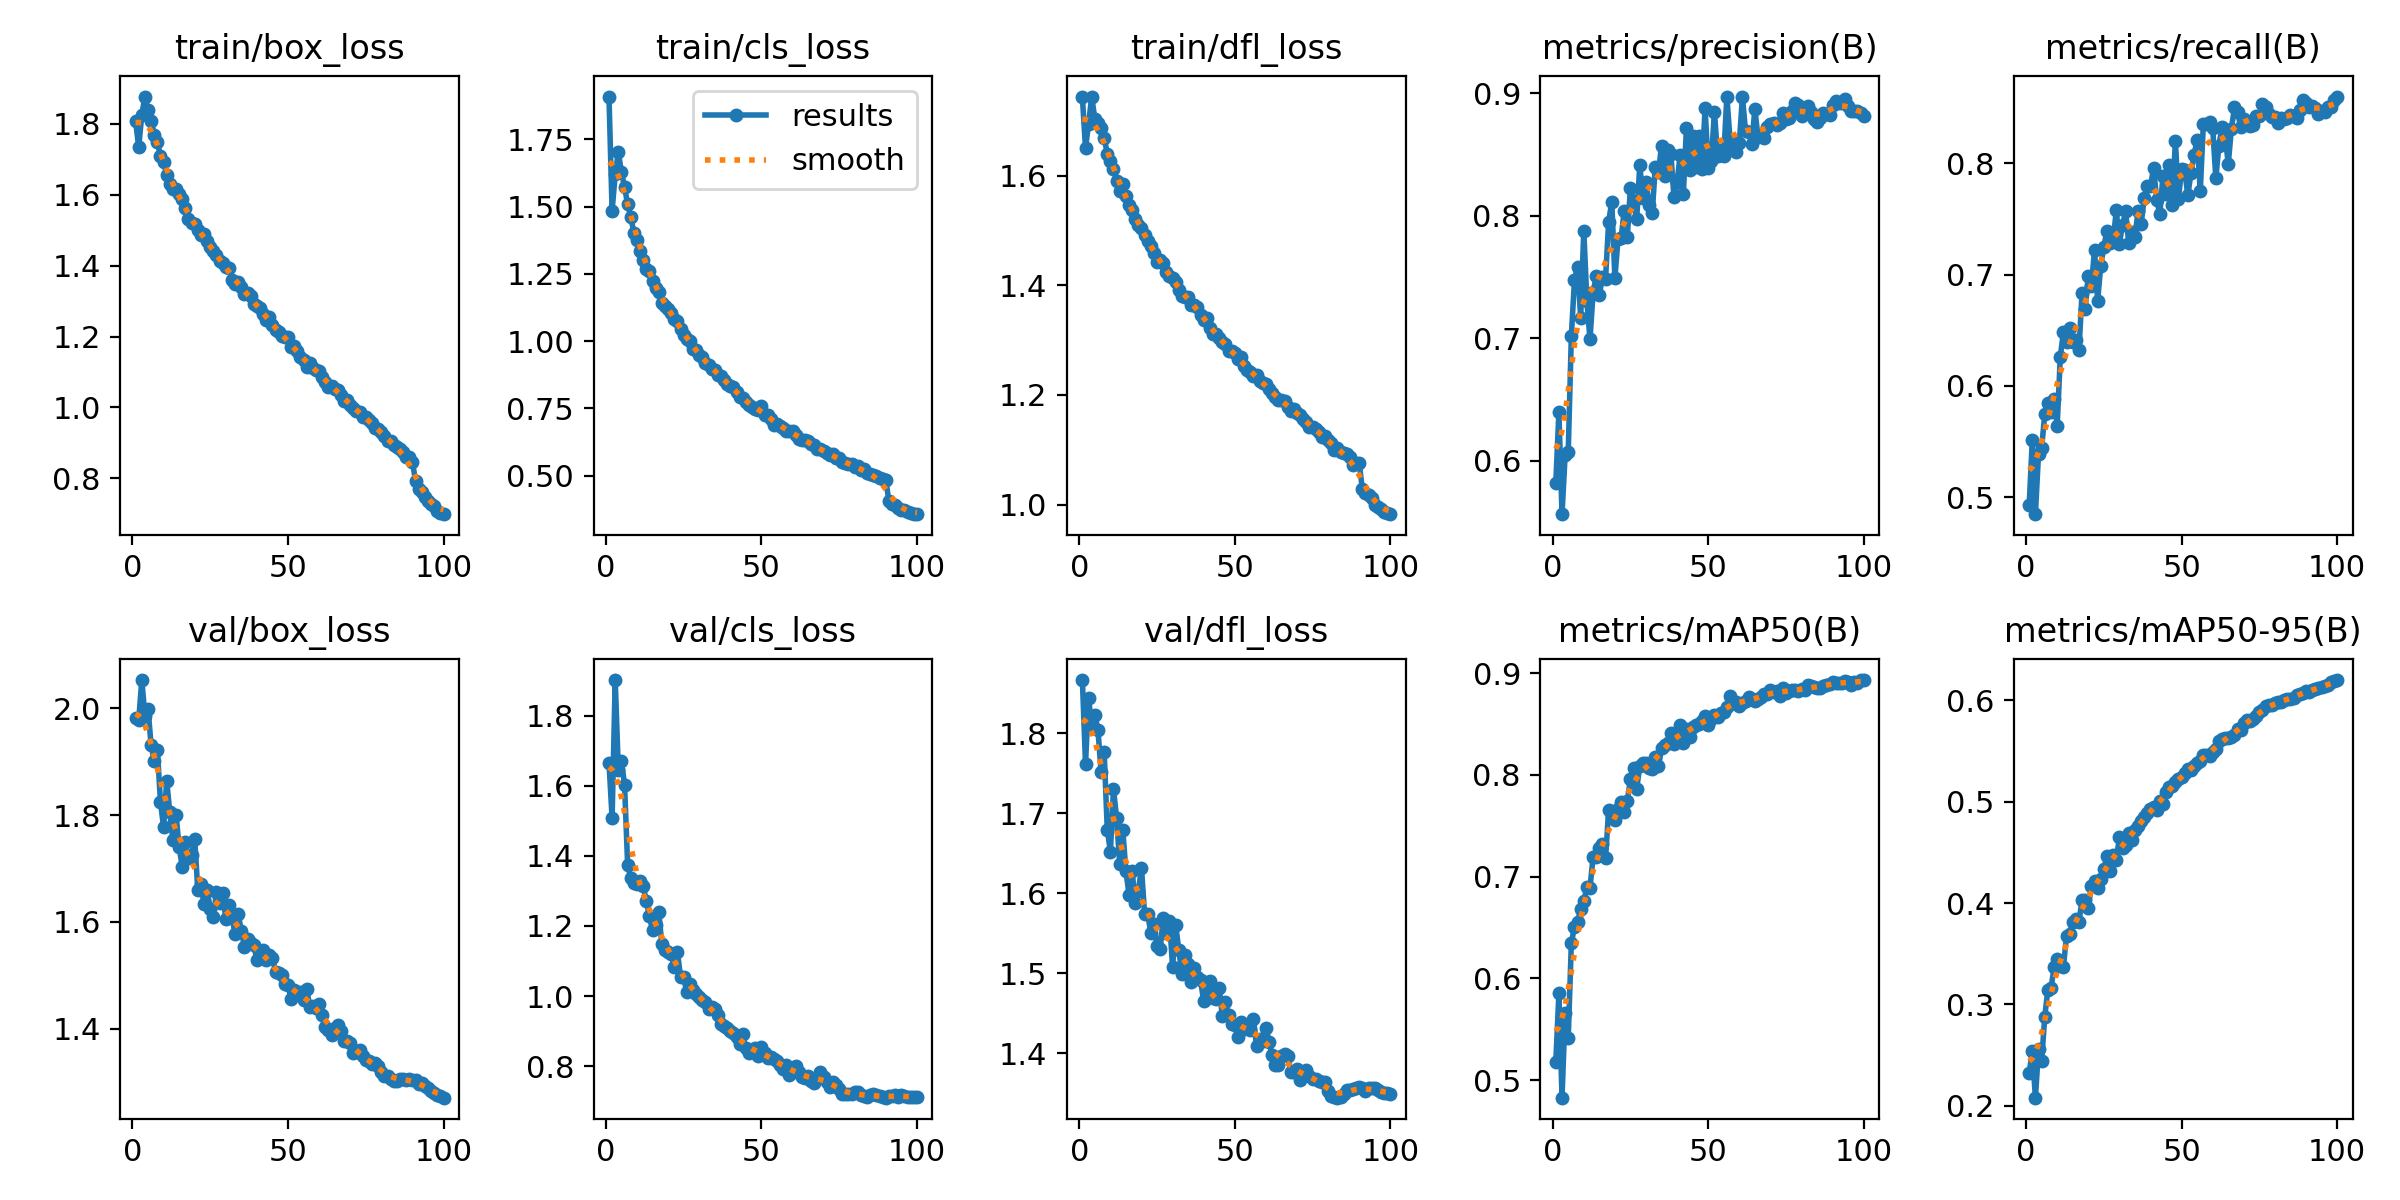

The table this chart was drawn from, first rows:
epoch, train/box_loss, train/cls_loss, train/dfl_loss, metrics/precision(B), metrics/recall(B), metrics/mAP50(B), metrics/mAP50-95(B), val/box_loss, val/cls_loss, val/dfl_loss, lr/pg0, lr/pg1, lr/pg2
1, 1.808, 1.909, 1.743, 0.5813, 0.493, 0.5176, 0.2324, 1.982, 1.666, 1.867, 0.003327, 0.003327, 0.003327
2, 1.735, 1.484, 1.65, 0.6396, 0.5511, 0.5854, 0.2539, 1.978, 1.507, 1.762, 0.006594, 0.006594, 0.006594
3, 1.826, 1.62, 1.695, 0.5563, 0.4846, 0.4829, 0.208, 2.053, 1.901, 1.844, 0.009796, 0.009796, 0.009796
4, 1.877, 1.702, 1.744, 0.6042, 0.539, 0.5658, 0.2557, 1.986, 1.645, 1.808, 0.009703, 0.009703, 0.009703
5, 1.839, 1.629, 1.704, 0.6069, 0.5439, 0.5415, 0.2438, 1.998, 1.67, 1.823, 0.009703, 0.009703, 0.009703
6, 1.807, 1.572, 1.696, 0.7018, 0.5745, 0.6346, 0.2878, 1.93, 1.603, 1.805, 0.009604, 0.009604, 0.009604
7, 1.77, 1.509, 1.688, 0.7471, 0.5843, 0.6507, 0.3145, 1.901, 1.373, 1.752, 0.009505, 0.009505, 0.009505
8, 1.749, 1.461, 1.669, 0.7583, 0.5769, 0.6553, 0.3159, 1.923, 1.337, 1.777, 0.009406, 0.009406, 0.009406
9, 1.709, 1.403, 1.641, 0.7167, 0.5884, 0.6681, 0.3365, 1.825, 1.322, 1.68, 0.009307, 0.009307, 0.009307
10, 1.693, 1.376, 1.628, 0.7877, 0.5641, 0.6757, 0.3443, 1.777, 1.32, 1.652, 0.009208, 0.009208, 0.009208
11, 1.656, 1.336, 1.612, 0.7303, 0.626, 0.6894, 0.3393, 1.864, 1.328, 1.73, 0.009109, 0.009109, 0.009109
12, 1.63, 1.301, 1.59, 0.6989, 0.6482, 0.6893, 0.337, 1.805, 1.314, 1.694, 0.00901, 0.00901, 0.00901
13, 1.617, 1.268, 1.572, 0.7377, 0.6393, 0.7193, 0.3678, 1.753, 1.272, 1.637, 0.008911, 0.008911, 0.008911
14, 1.615, 1.259, 1.585, 0.7506, 0.6518, 0.7189, 0.3698, 1.801, 1.228, 1.679, 0.008812, 0.008812, 0.008812
15, 1.601, 1.224, 1.563, 0.7351, 0.6397, 0.7278, 0.3816, 1.74, 1.187, 1.627, 0.008713, 0.008713, 0.008713
16, 1.587, 1.199, 1.547, 0.7501, 0.6416, 0.7323, 0.3846, 1.703, 1.203, 1.599, 0.008614, 0.008614, 0.008614
17, 1.562, 1.184, 1.538, 0.7485, 0.6321, 0.7179, 0.3817, 1.75, 1.24, 1.627, 0.008515, 0.008515, 0.008515
18, 1.532, 1.141, 1.521, 0.7951, 0.6838, 0.7659, 0.4029, 1.719, 1.147, 1.588, 0.008416, 0.008416, 0.008416
19, 1.519, 1.131, 1.51, 0.8112, 0.6692, 0.7594, 0.4033, 1.725, 1.132, 1.603, 0.008317, 0.008317, 0.008317
20, 1.518, 1.12, 1.504, 0.7491, 0.6988, 0.7557, 0.3952, 1.756, 1.124, 1.632, 0.008218, 0.008218, 0.008218
21, 1.502, 1.104, 1.492, 0.7807, 0.6894, 0.766, 0.4173, 1.659, 1.12, 1.574, 0.008119, 0.008119, 0.008119
22, 1.486, 1.082, 1.482, 0.7821, 0.7221, 0.7733, 0.4221, 1.671, 1.082, 1.574, 0.00802, 0.00802, 0.00802
23, 1.488, 1.076, 1.471, 0.8037, 0.6762, 0.7632, 0.4144, 1.633, 1.125, 1.551, 0.007921, 0.007921, 0.007921
24, 1.469, 1.045, 1.46, 0.7828, 0.7078, 0.774, 0.4242, 1.661, 1.056, 1.561, 0.007822, 0.007822, 0.007822
25, 1.452, 1.021, 1.442, 0.8229, 0.7249, 0.7964, 0.4331, 1.624, 1.053, 1.534, 0.007723, 0.007723, 0.007723
26, 1.44, 1.006, 1.446, 0.8121, 0.7396, 0.8071, 0.4464, 1.609, 1.012, 1.53, 0.007624, 0.007624, 0.007624
27, 1.431, 0.9985, 1.441, 0.7968, 0.7284, 0.7859, 0.4318, 1.656, 1.033, 1.57, 0.007525, 0.007525, 0.007525
28, 1.412, 0.9702, 1.424, 0.8413, 0.7305, 0.8088, 0.4472, 1.636, 1.018, 1.55, 0.007426, 0.007426, 0.007426
29, 1.407, 0.9653, 1.416, 0.8144, 0.7577, 0.8119, 0.442, 1.655, 1.007, 1.566, 0.007327, 0.007327, 0.007327
30, 1.397, 0.9495, 1.413, 0.8274, 0.7279, 0.8113, 0.4651, 1.606, 0.997, 1.508, 0.007228, 0.007228, 0.007228
31, 1.393, 0.9418, 1.407, 0.8086, 0.7444, 0.8065, 0.4545, 1.632, 0.9885, 1.561, 0.007129, 0.007129, 0.007129
32, 1.359, 0.9186, 1.392, 0.8022, 0.757, 0.8062, 0.4572, 1.608, 0.9843, 1.529, 0.00703, 0.00703, 0.00703
33, 1.348, 0.9108, 1.38, 0.84, 0.7284, 0.8175, 0.469, 1.577, 0.9637, 1.5, 0.006931, 0.006931, 0.006931
34, 1.355, 0.8961, 1.378, 0.8353, 0.7383, 0.8086, 0.4625, 1.614, 0.9674, 1.523, 0.006832, 0.006832, 0.006832
35, 1.341, 0.8942, 1.379, 0.8571, 0.734, 0.8259, 0.4717, 1.583, 0.9621, 1.511, 0.006733, 0.006733, 0.006733
36, 1.321, 0.8729, 1.365, 0.8324, 0.757, 0.8289, 0.4765, 1.554, 0.9459, 1.489, 0.006634, 0.006634, 0.006634
37, 1.322, 0.8711, 1.365, 0.8538, 0.7458, 0.8315, 0.4807, 1.568, 0.9195, 1.507, 0.006535, 0.006535, 0.006535
38, 1.315, 0.8568, 1.361, 0.8501, 0.7688, 0.8415, 0.4849, 1.561, 0.9133, 1.496, 0.006436, 0.006436, 0.006436
39, 1.292, 0.8414, 1.345, 0.815, 0.7794, 0.8303, 0.4889, 1.556, 0.9082, 1.491, 0.006337, 0.006337, 0.006337
40, 1.287, 0.8331, 1.337, 0.8272, 0.7792, 0.8392, 0.4931, 1.529, 0.9014, 1.465, 0.006238, 0.006238, 0.006238
41, 1.281, 0.828, 1.34, 0.8498, 0.7962, 0.8494, 0.4946, 1.545, 0.8933, 1.476, 0.006139, 0.006139, 0.006139
42, 1.264, 0.8098, 1.322, 0.8174, 0.7667, 0.8318, 0.4914, 1.547, 0.884, 1.49, 0.00604, 0.00604, 0.00604
43, 1.247, 0.7939, 1.312, 0.8713, 0.7547, 0.8454, 0.5011, 1.529, 0.8629, 1.47, 0.005941, 0.005941, 0.005941
44, 1.255, 0.7902, 1.312, 0.8373, 0.7883, 0.8375, 0.4974, 1.538, 0.8902, 1.468, 0.005842, 0.005842, 0.005842
45, 1.233, 0.773, 1.304, 0.8651, 0.7723, 0.8472, 0.51, 1.532, 0.8503, 1.481, 0.005743, 0.005743, 0.005743
46, 1.218, 0.7632, 1.297, 0.8397, 0.7988, 0.849, 0.5145, 1.506, 0.8373, 1.447, 0.005644, 0.005644, 0.005644
47, 1.213, 0.756, 1.293, 0.8651, 0.7625, 0.8505, 0.5151, 1.504, 0.8401, 1.464, 0.005545, 0.005545, 0.005545
48, 1.2, 0.7456, 1.28, 0.8377, 0.8203, 0.8533, 0.5194, 1.5, 0.8514, 1.448, 0.005446, 0.005446, 0.005446
49, 1.198, 0.7452, 1.28, 0.8877, 0.7681, 0.8583, 0.5224, 1.483, 0.8279, 1.437, 0.005347, 0.005347, 0.005347
50, 1.197, 0.7569, 1.276, 0.839, 0.795, 0.8485, 0.5242, 1.481, 0.8545, 1.436, 0.005248, 0.005248, 0.005248
51, 1.17, 0.7264, 1.266, 0.8446, 0.7939, 0.8548, 0.5279, 1.455, 0.8362, 1.42, 0.005149, 0.005149, 0.005149
52, 1.173, 0.7255, 1.27, 0.8849, 0.7711, 0.8584, 0.5319, 1.472, 0.8226, 1.44, 0.00505, 0.00505, 0.00505
53, 1.159, 0.7107, 1.252, 0.849, 0.7911, 0.8564, 0.5309, 1.468, 0.8249, 1.431, 0.004951, 0.004951, 0.004951
54, 1.142, 0.6893, 1.246, 0.8535, 0.8078, 0.861, 0.5356, 1.468, 0.8211, 1.433, 0.004852, 0.004852, 0.004852
55, 1.135, 0.6919, 1.243, 0.8487, 0.821, 0.8615, 0.5384, 1.455, 0.8158, 1.429, 0.004753, 0.004753, 0.004753
56, 1.115, 0.686, 1.235, 0.8972, 0.7751, 0.8671, 0.5397, 1.475, 0.804, 1.443, 0.004654, 0.004654, 0.004654
57, 1.127, 0.6759, 1.236, 0.8626, 0.8357, 0.8779, 0.5462, 1.441, 0.7915, 1.409, 0.004555, 0.004555, 0.004555
58, 1.112, 0.6673, 1.226, 0.8569, 0.8357, 0.8709, 0.5463, 1.443, 0.8042, 1.418, 0.004456, 0.004456, 0.004456
59, 1.106, 0.6651, 1.222, 0.8523, 0.837, 0.8714, 0.5453, 1.44, 0.7754, 1.416, 0.004357, 0.004357, 0.004357
60, 1.104, 0.667, 1.22, 0.859, 0.8315, 0.8678, 0.5491, 1.448, 0.7844, 1.432, 0.004258, 0.004258, 0.004258
... 40 more rows
